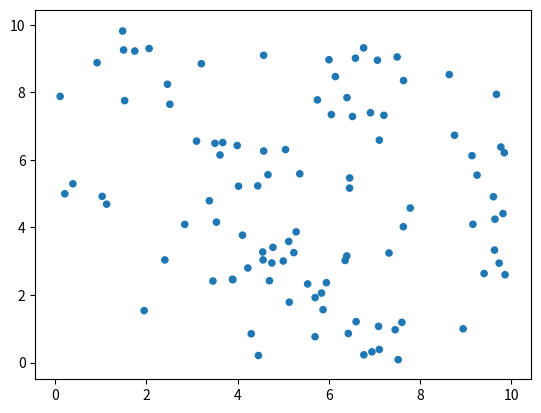

Python code for this plot: (Note: this script raises an exception after producing the figure.)
import numpy as np
import matplotlib.pyplot as plt
import matplotlib.animation as animation

# Constants
N = 100  # Number of particles
box_size = 10  # Size of the box
h = 1  # Planck constant
dissipation_constant = 0.01  # 1% energy dissipation
initial_temperature = 300  # Initial temperature of the environment in Kelvin
k_B = 1.38e-23  # Boltzmann constant
particle_radius = 0.2  # Radius of the particles

# Initialize particle positions
positions = np.random.rand(N, 2) * box_size

# # Initialize particle velocities based on initial temperature
# thermal_velocity = np.sqrt(2 * k_B * initial_temperature / h)
# direction = np.random.rand(N) * 2 * np.pi  # Random direction for each particle
# velocities = np.vstack((thermal_velocity * np.cos(direction), thermal_velocity * np.sin(direction))).T

# velocities = np.random.normal(size=(N, 2))

# set velocities to (1,1)
velocities = np.ones((N, 2))

# # halt the program
# exit()

# Function to calculate entropy
def calculate_entropy(positions):
    hist, _ = np.histogramdd(positions, bins=(box_size, box_size))
    prob = hist / np.sum(hist)
    prob = prob[prob > 0]
    entropy = -np.sum(prob * np.log(prob))
    return entropy

# Function to update particle positions
def update_positions(positions, velocities, dt=0.1):
    positions += velocities * dt
    positions = np.mod(positions, box_size)  # Ensure particles stay within the box
    return positions

# Function to handle collisions and energy dissipation
def handle_collisions(positions, velocities):
    collision_count = 0
    for i in range(N):
        for j in range(i + 1, N):
            dist = np.linalg.norm(positions[i] - positions[j])
            if dist < 2 * particle_radius:  # Check for collision
                collision_count += 1
                # Calculate collision angle
                collision_vector = positions[i] - positions[j]
                collision_angle = np.arctan2(collision_vector[1], collision_vector[0])
                
                # Rotate velocities to collision frame
                v1_rot = rotate(velocities[i], -collision_angle)
                v2_rot = rotate(velocities[j], -collision_angle)
                
                # Elastic collision in 1D
                v1_rot[0], v2_rot[0] = v2_rot[0], v1_rot[0]
                
                # Rotate velocities back to original frame
                velocities[i] = rotate(v1_rot, collision_angle)
                velocities[j] = rotate(v2_rot, collision_angle)
                
                # Energy dissipation
                velocities[i] *= (1 - dissipation_constant)
                velocities[j] *= (1 - dissipation_constant)
                
                # Adjust velocities based on environmental temperature
                thermal_velocity = np.sqrt(k_B * initial_temperature / h)
                velocities[i] += np.random.randn(2) * thermal_velocity * dissipation_constant
                velocities[j] += np.random.randn(2) * thermal_velocity * dissipation_constant
    return collision_count

# Function to rotate a vector by a given angle
def rotate(vector, angle):
    rotation_matrix = np.array([[np.cos(angle), -np.sin(angle)], [np.sin(angle), np.cos(angle)]])
    return np.dot(rotation_matrix, vector)

# Function to calculate temperature
def calculate_temperature(velocities):
    kinetic_energy = 0.5 * np.sum(velocities**2)
    temperature = (2 / (3 * N * k_B)) * kinetic_energy
    return temperature

# Initialize lists
entropy_list = []
temperature_list = []
collision_list = []
morphed_entropy_list = []

# Simulation parameters
num_steps = 100
dt = 0.1

# Set up the figure and axis for animation
fig, ax = plt.subplots()
scat = ax.scatter(positions[:, 0], positions[:, 1])

# Function to update the animation
def animate(i):
    global positions, velocities
    positions = update_positions(positions, velocities, dt)
    collision_count = handle_collisions(positions, velocities)
    scat.set_offsets(positions)
    scat.set_sizes([particle_radius * 100] * N)  # Set the dot size
    entropy = calculate_entropy(positions)
    temperature = calculate_temperature(velocities)
    morphed_entropy = entropy * (1 + dissipation_constant)
    
    entropy_list.append(entropy)
    temperature_list.append(temperature)
    collision_list.append(collision_count)
    morphed_entropy_list.append(morphed_entropy)
    
    return scat,

# Create animation
ani = animation.FuncAnimation(fig, animate, frames=num_steps, interval=50, blit=True)

# Save the animation
ani.save('particle_simulation.mp4', writer='ffmpeg')

# Plot the entropy curve
plt.figure()
plt.plot(entropy_list, label='Entropy')
plt.plot(morphed_entropy_list, label='Morphed Entropy')
plt.xlabel('Time Step')
plt.ylabel('Entropy')
plt.title('Entropy vs Time')
plt.legend()
plt.savefig('entropy_curve.png')

# Plot the temperature curve
plt.figure()
plt.plot(temperature_list)
plt.xlabel('Time Step')
plt.ylabel('Temperature (K)')
plt.title('Temperature vs Time')
plt.savefig('temperature_curve.png')

# Plot the collision curve
plt.figure()
plt.plot(collision_list)
plt.xlabel('Time Step')
plt.ylabel('Number of Collisions')
plt.title('Collisions vs Time')
plt.savefig('collision_curve.png')

plt.show()